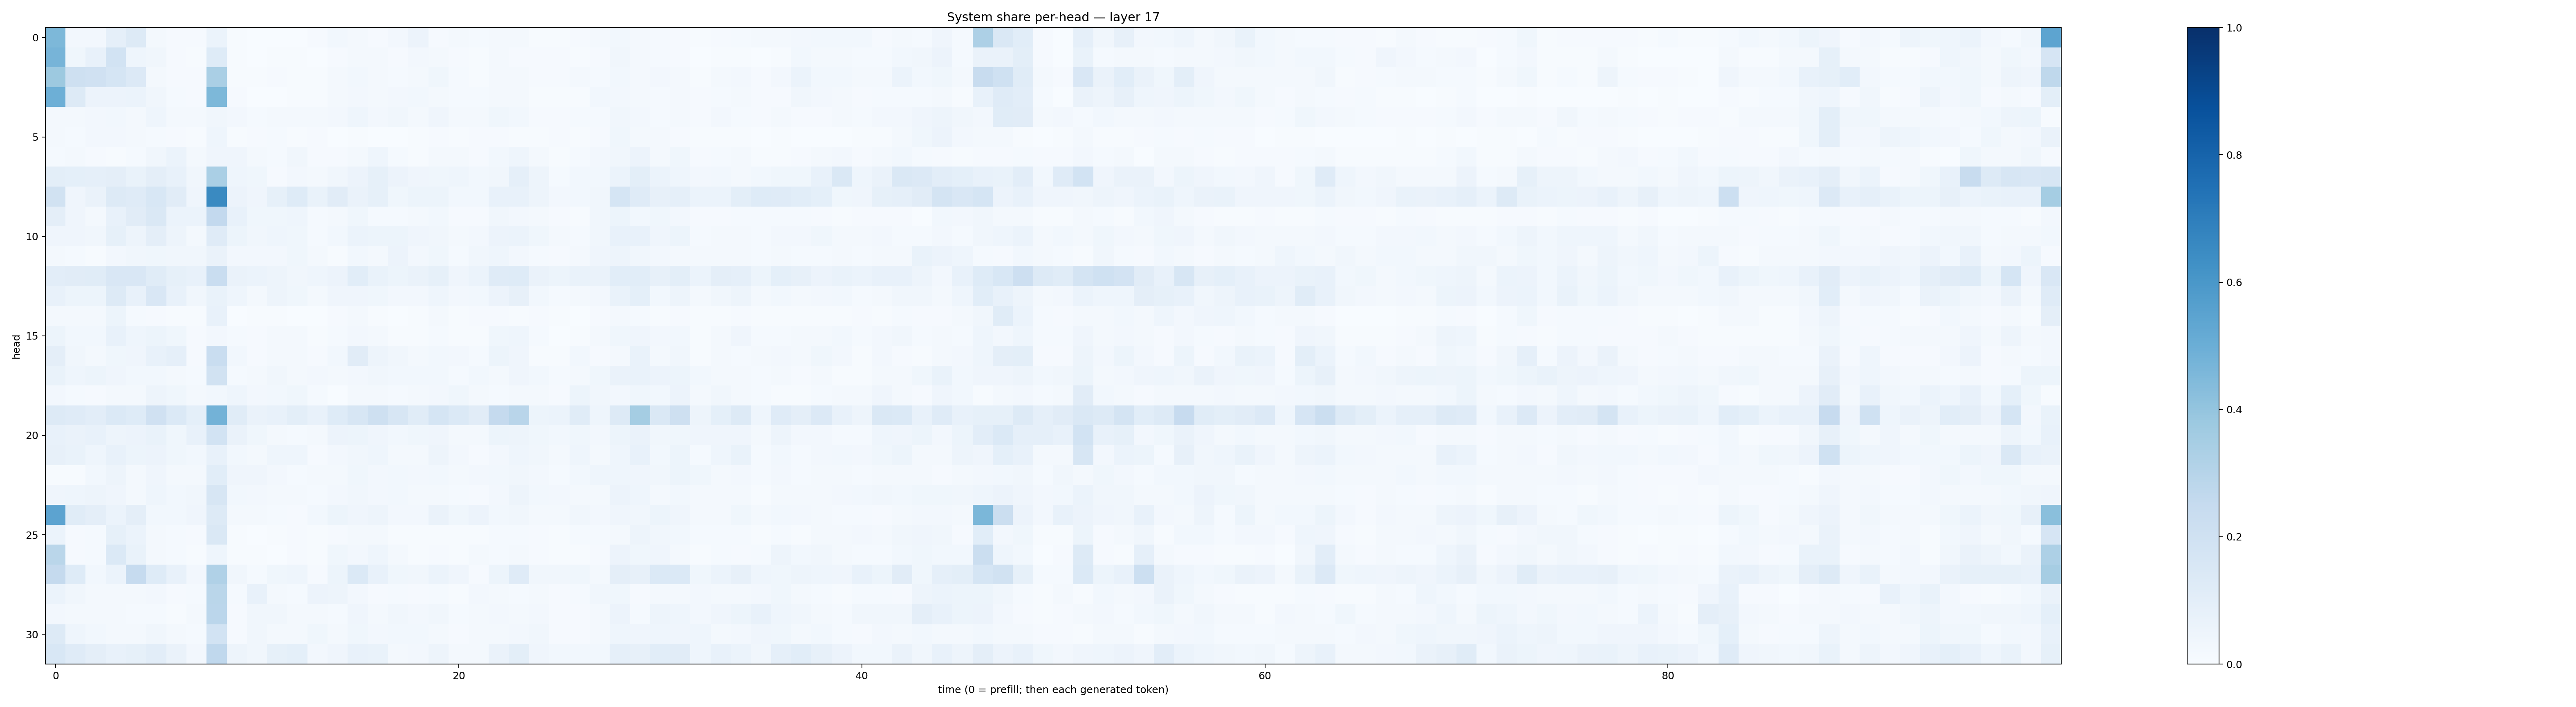

Values plotted in this chart, from the file beside it:
0.45569983, 0.026849443, 0.026959898, 0.08643383, 0.12714303, 0.016844165, 0.011685086, 0.008339467, 0.061985414, 0.0075618685, 0.0035057126, 0.0014379331, 0.0013767539, 0.007987618, 0.031075852, 0.022911223, 0.01064634, 0.023828845, 0.05634074, 0.009497535, 0.01869183, 0.013763561, 0.02169888, 0.016698496
0.4714, 0.03641, 0.07281, 0.1837, 0.04529, 0.03201, 0.00852, 0.007317, 0.1241, 0.005394, 0.002824, 0.005907, 0.00659, 0.002975, 0.01164, 0.01716, 0.02044, 0.01167, 0.02517, 0.01901, 0.00965, 0.005313, 0.0188, 0.01079
0.3776, 0.2085, 0.1965, 0.1705, 0.1359, 0.02181, 0.008768, 0.01052, 0.3386, 0.004357, 0.005305, 0.008538, 0.006446, 0.005562, 0.02207, 0.03059, 0.01759, 0.01526, 0.02254, 0.03879, 0.0124, 0.006068, 0.02316, 0.02083
0.493, 0.128, 0.05758, 0.05841, 0.05952, 0.03388, 0.01329, 0.008355, 0.4552, 0.00877, 0.002953, 0.003097, 0.006585, 0.004442, 0.01959, 0.02584, 0.01773, 0.02593, 0.02758, 0.01842, 0.01278, 0.01278, 0.01623, 0.01988
0.02155, 0.01922, 0.02461, 0.03029, 0.01944, 0.04338, 0.02261, 0.01974, 0.03266, 0.02567, 0.01446, 0.02015, 0.02071, 0.02011, 0.0249, 0.04496, 0.02607, 0.03426, 0.022, 0.04191, 0.02053, 0.02271, 0.03872, 0.02978
0.02298, 0.01499, 0.02615, 0.0268, 0.02095, 0.01543, 0.008565, 0.006037, 0.0445, 0.007375, 0.009037, 0.01446, 0.005355, 0.008978, 0.00336, 0.006586, 0.003275, 0.002695, 0.005778, 0.009022, 0.00447, 0.009002, 0.01069, 0.006675
0.01416, 0.02218, 0.009969, 0.00616, 0.01255, 0.03394, 0.05891, 0.02221, 0.04046, 0.04138, 0.01595, 0.0121, 0.03418, 0.007947, 0.01013, 0.02, 0.0462, 0.01336, 0.00704, 0.01609, 0.02284, 0.01063, 0.02994, 0.04536
0.09874, 0.09263, 0.08874, 0.09406, 0.07014, 0.09516, 0.07126, 0.03476, 0.3361, 0.0432, 0.03813, 0.01055, 0.02552, 0.02088, 0.03432, 0.05714, 0.08431, 0.05722, 0.03967, 0.03599, 0.04353, 0.02873, 0.03277, 0.08673
0.1947, 0.04063, 0.06288, 0.1304, 0.1202, 0.1535, 0.1118, 0.04092, 0.6528, 0.05574, 0.04073, 0.08278, 0.1243, 0.06802, 0.1108, 0.06475, 0.08352, 0.03756, 0.05188, 0.05383, 0.02837, 0.02793, 0.07214, 0.07294
0.09679, 0.04255, 0.01653, 0.07114, 0.1131, 0.1407, 0.06143, 0.05933, 0.2616, 0.07141, 0.03575, 0.0379, 0.04599, 0.0144, 0.02012, 0.03532, 0.01543, 0.01482, 0.02259, 0.03031, 0.008511, 0.009552, 0.03158, 0.02377
0.04286, 0.04118, 0.03214, 0.0851, 0.0507, 0.09469, 0.05037, 0.02125, 0.1193, 0.05217, 0.03227, 0.04417, 0.03797, 0.01326, 0.03064, 0.06218, 0.05296, 0.05466, 0.04263, 0.0338, 0.01652, 0.02627, 0.05769, 0.06217
0.02044, 0.01333, 0.00508, 0.02493, 0.0332, 0.03655, 0.03285, 0.03433, 0.06303, 0.02562, 0.02433, 0.02648, 0.03699, 0.01958, 0.005815, 0.02911, 0.02264, 0.05548, 0.02509, 0.03629, 0.01524, 0.03381, 0.04333, 0.02583
0.1052, 0.1113, 0.1157, 0.1513, 0.1497, 0.1135, 0.08441, 0.07042, 0.2308, 0.06606, 0.05966, 0.04919, 0.03155, 0.04298, 0.0556, 0.1073, 0.06963, 0.05393, 0.06336, 0.08501, 0.04006, 0.06222, 0.1176, 0.1235
0.0706, 0.05101, 0.0545, 0.1323, 0.07332, 0.1492, 0.07234, 0.03463, 0.06658, 0.04348, 0.02151, 0.04733, 0.03681, 0.0203, 0.0415, 0.04197, 0.03564, 0.02504, 0.02507, 0.04549, 0.02635, 0.02844, 0.05808, 0.07843
0.01636, 0.02067, 0.01733, 0.05441, 0.01363, 0.008787, 0.004602, 0.005718, 0.07252, 0.001886, 0.005092, 0.006407, 0.002411, 0.003612, 0.008914, 0.02303, 0.00553, 0.003409, 0.004996, 0.01719, 0.004814, 0.01029, 0.009598, 0.006818
0.05101, 0.02993, 0.02903, 0.07039, 0.04494, 0.05104, 0.03592, 0.009457, 0.02627, 0.01456, 0.009977, 0.01624, 0.02029, 0.006125, 0.0134, 0.0257, 0.02246, 0.004843, 0.005496, 0.01335, 0.004269, 0.006483, 0.03562, 0.04338
0.09543, 0.03159, 0.02069, 0.03595, 0.03975, 0.07681, 0.0874, 0.007879, 0.2312, 0.02762, 0.008476, 0.01809, 0.01699, 0.008378, 0.0305, 0.1119, 0.04722, 0.03457, 0.01826, 0.02766, 0.02699, 0.01451, 0.05162, 0.04043
0.06995, 0.04439, 0.05271, 0.04017, 0.0303, 0.02749, 0.0231, 0.01173, 0.1905, 0.01212, 0.02131, 0.0333, 0.02249, 0.02415, 0.01578, 0.0272, 0.03431, 0.02781, 0.03058, 0.02788, 0.01488, 0.03043, 0.02329, 0.04
0.02408, 0.01252, 0.01167, 0.02073, 0.01794, 0.04953, 0.03889, 0.01597, 0.03017, 0.04451, 0.02629, 0.02881, 0.03547, 0.01494, 0.003198, 0.02049, 0.01818, 0.01418, 0.01818, 0.02414, 0.03544, 0.02294, 0.01363, 0.01792
0.1292, 0.1187, 0.1046, 0.1404, 0.1235, 0.1967, 0.1388, 0.09029, 0.4786, 0.1161, 0.06384, 0.07789, 0.09825, 0.07401, 0.1232, 0.1627, 0.2065, 0.1599, 0.1155, 0.1706, 0.1395, 0.1122, 0.2501, 0.2907
0.07524, 0.06303, 0.07732, 0.0481, 0.056, 0.06789, 0.03626, 0.07535, 0.1866, 0.06535, 0.03595, 0.02081, 0.01262, 0.01696, 0.05472, 0.05446, 0.04125, 0.02859, 0.03705, 0.04167, 0.02313, 0.02114, 0.0544, 0.05028
0.07917, 0.067, 0.04413, 0.07032, 0.0517, 0.055, 0.03715, 0.029, 0.07093, 0.03067, 0.02019, 0.04482, 0.0454, 0.01144, 0.02671, 0.03486, 0.04413, 0.01925, 0.01672, 0.04792, 0.0256, 0.008585, 0.02589, 0.04464
0.004606, 0.004877, 0.02889, 0.05075, 0.02328, 0.03993, 0.02083, 0.02237, 0.1066, 0.04025, 0.04009, 0.02376, 0.0118, 0.02202, 0.02141, 0.03858, 0.02543, 0.03016, 0.0256, 0.02916, 0.01774, 0.02704, 0.02988, 0.03215
0.04035, 0.04304, 0.05029, 0.03932, 0.01858, 0.04462, 0.02864, 0.03233, 0.1566, 0.02824, 0.02583, 0.02125, 0.01781, 0.01452, 0.02344, 0.03308, 0.0271, 0.02753, 0.02076, 0.02231, 0.01258, 0.009437, 0.02661, 0.04893
0.5462, 0.1164, 0.09632, 0.06054, 0.09601, 0.03023, 0.03092, 0.03935, 0.127, 0.0226, 0.02006, 0.01375, 0.0116, 0.02886, 0.05468, 0.04202, 0.05078, 0.02401, 0.02619, 0.06333, 0.03552, 0.05578, 0.0298, 0.03185
0.05912, 0.009597, 0.01426, 0.08232, 0.05861, 0.01621, 0.01188, 0.008508, 0.146, 0.007511, 0.002028, 0.005115, 0.01094, 0.00629, 0.008045, 0.01641, 0.02221, 0.00532, 0.004465, 0.006436, 0.007457, 0.004035, 0.01522, 0.01266
0.2875, 0.009532, 0.01535, 0.1403, 0.06723, 0.01596, 0.01385, 0.006578, 0.0452, 0.005633, 0.003985, 0.003823, 0.009002, 0.004794, 0.03699, 0.02578, 0.04334, 0.01722, 0.007421, 0.01084, 0.006363, 0.01916, 0.01449, 0.02327
0.2528, 0.1238, 0.02963, 0.06009, 0.2465, 0.125, 0.07323, 0.02645, 0.319, 0.03174, 0.01362, 0.03777, 0.04633, 0.01125, 0.05189, 0.1378, 0.07712, 0.03593, 0.03297, 0.0619, 0.04025, 0.009591, 0.05209, 0.1177
0.05903, 0.03156, 0.02007, 0.02167, 0.0195, 0.02669, 0.008534, 0.01429, 0.2854, 0.01416, 0.07207, 0.02303, 0.01268, 0.05497, 0.04729, 0.0266, 0.01115, 0.01265, 0.01048, 0.01174, 0.007267, 0.02415, 0.02221, 0.01178
0.02606, 0.01932, 0.02256, 0.02159, 0.01467, 0.01367, 0.005181, 0.01916, 0.2833, 0.008489, 0.03134, 0.03291, 0.01582, 0.02204, 0.01276, 0.04273, 0.01974, 0.03395, 0.02654, 0.03202, 0.01272, 0.02163, 0.02656, 0.01741
0.1324, 0.04557, 0.03049, 0.02136, 0.01826, 0.03249, 0.02298, 0.01421, 0.1866, 0.01129, 0.0343, 0.01587, 0.01793, 0.03659, 0.01713, 0.03728, 0.02512, 0.02742, 0.03113, 0.02043, 0.008919, 0.01737, 0.02139, 0.02487
0.1555, 0.1209, 0.09713, 0.07099, 0.08447, 0.1038, 0.06525, 0.02648, 0.2695, 0.05052, 0.03259, 0.08459, 0.09347, 0.02717, 0.04265, 0.07729, 0.06726, 0.02056, 0.0273, 0.04778, 0.02144, 0.02084, 0.06636, 0.09919
